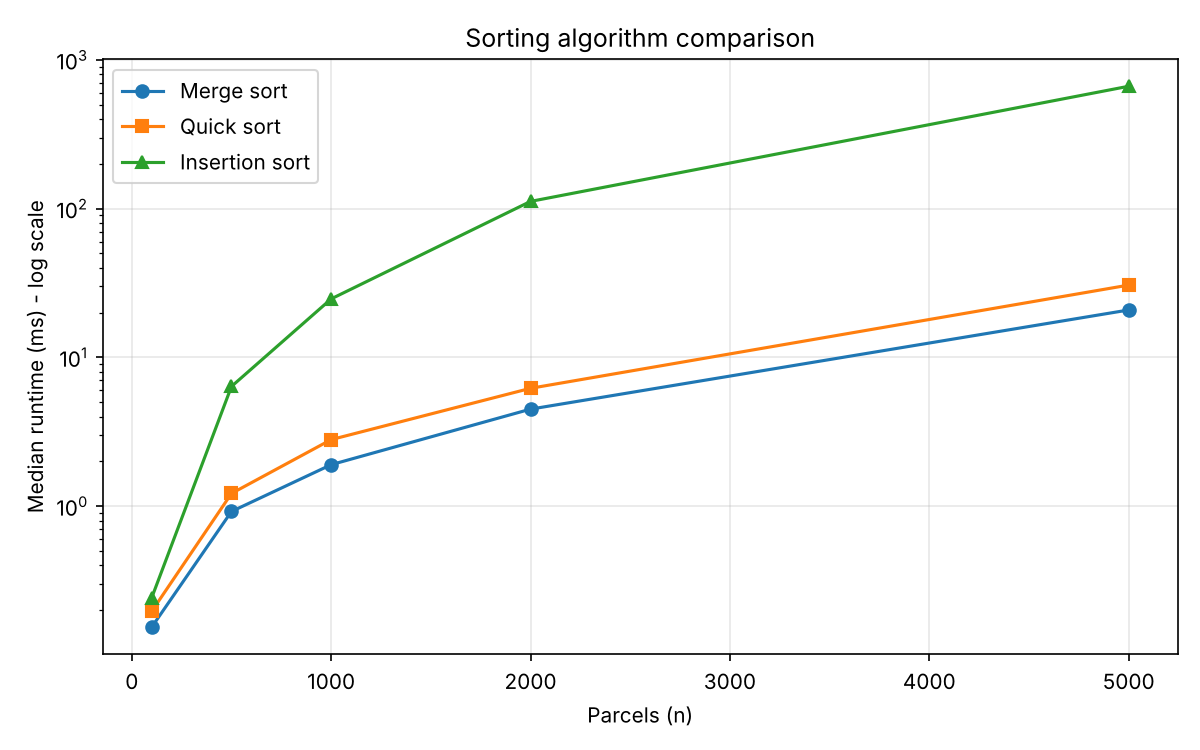

Data behind this chart, as committed beside it:
n, Merge sort, Quick sort, Insertion sort
100, 0.1537, 0.1965, 0.2423
500, 0.9207, 1.217, 6.377
1000, 1.9, 2.8, 24.72
2000, 4.489, 6.197, 111.8
5000, 20.83, 30.62, 664.5
